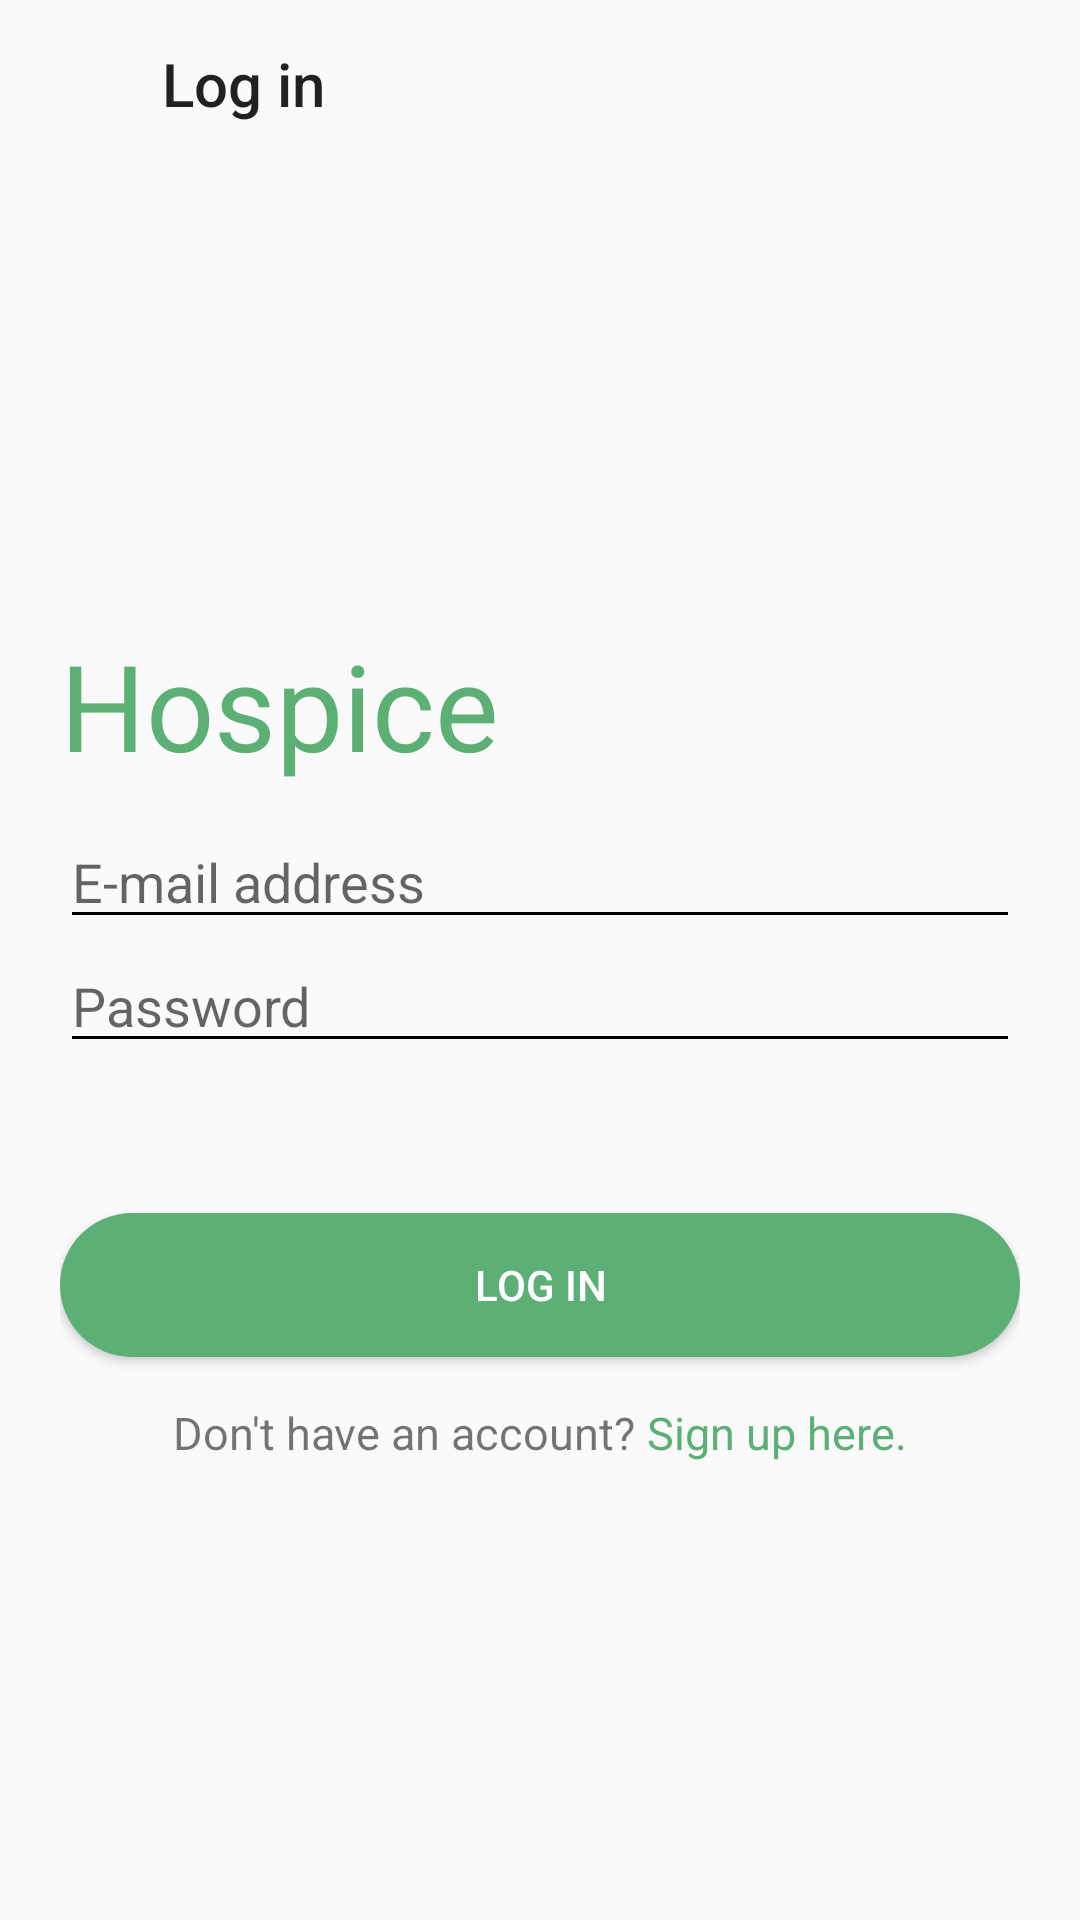

Write the Android layout XML for this screen, with the resource values it uses.
<!-- AndroidManifest.xml: application theme AppTheme -->
<!-- res/layout/signin_layout.xml -->
<?xml version="1.0" encoding="utf-8"?>
<LinearLayout xmlns:android="http://schemas.android.com/apk/res/android"
    android:layout_width="match_parent"
    android:layout_height="match_parent"
    xmlns:app="http://schemas.android.com/apk/res-auto"
    android:orientation="vertical">
    
    <androidx.appcompat.widget.Toolbar
        android:layout_width="match_parent"
        android:layout_height="wrap_content"
        android:paddingLeft="50dp"
        app:title="Log in"/>
    <LinearLayout
        android:layout_width="match_parent"
        android:layout_height="match_parent"
        android:gravity="center_vertical"
        android:orientation="vertical"
        android:padding="20dp">
        <TextView
            android:layout_width="wrap_content"
            android:layout_height="wrap_content"
            android:textSize="40dp"
            android:layout_marginBottom="10dp"
            android:textColor="@color/colorPrimaryDark"
            android:text="Hospice"/>


            <com.google.android.material.textfield.TextInputEditText
                android:id="@+id/emailEditText"
                android:layout_width="match_parent"
                android:layout_height="wrap_content"
                android:hint="E-mail address"
                android:inputType="textEmailAddress"/>
        <TextView
            android:id="@+id/emailValidationError"
            android:layout_width="wrap_content"
            android:layout_height="wrap_content"
            android:visibility="gone"
            android:textSize="10sp"
            style="@style/validationError"/>


            <com.google.android.material.textfield.TextInputEditText
                android:id="@+id/passwordEditText"
                android:layout_width="match_parent"
                android:layout_height="wrap_content"
                android:hint="Password"
                android:inputType="textPassword"/>
        <TextView
            android:id="@+id/passwordValidationError"
            android:layout_width="wrap_content"
            android:layout_height="wrap_content"
            android:text="Enter password"
            android:visibility="gone"
            android:textSize="10sp"
            style="@style/validationError"/>
        <Button
            android:id="@+id/logInButton"
            android:layout_width="match_parent"
            android:layout_height="wrap_content"
            style="@style/WideButton"
            android:layout_marginTop="50dp"
            android:text="Log in"/>
        <LinearLayout
            android:layout_width="wrap_content"
            android:layout_height="wrap_content"
            android:orientation="horizontal"
            android:layout_gravity="center_horizontal"
            android:layout_marginTop="15sp">
            <TextView
                android:layout_width="wrap_content"
                android:layout_height="wrap_content"
                android:layout_gravity="center_horizontal"
                android:text="Don't have an account? "
                android:textSize="15sp" />
            <TextView
                android:id="@+id/createAccount"
                android:layout_width="wrap_content"
                android:layout_height="wrap_content"
                android:layout_gravity="center_horizontal"
                android:text="Sign up here."
                android:textSize="15sp"
                android:textColor="@color/colorPrimaryDark"/>
        </LinearLayout>

    </LinearLayout>


</LinearLayout>
<!-- resources referenced by this layout -->
<resources>
  <color name="colorPrimaryDark">#5DB075</color>
  <style name="WideButton">
          <item name="android:background">@drawable/rounded_corners</item>
          <item name="android:textColor">@color/white</item>
      </style>
  <style name="validationError">
          <item name="android:textColor">@color/error</item>
      </style>
  <style name="AppTheme" parent="Theme.AppCompat.Light.DarkActionBar">
          
          <item name="colorPrimary">@color/colorPrimary</item>
          <item name="colorPrimaryDark">@color/colorPrimaryDark</item>
          <item name="colorAccent">@color/colorAccent</item>
  
          <item name="colorControlNormal">#000000</item>
          <item name="colorControlActivated">#5DB075</item>
      </style>
  <!-- drawable rounded_corners (drawable) -->
  <?xml version="1.0" encoding="utf-8"?>
  <selector xmlns:android="http://schemas.android.com/apk/res/android">
      <item>
          <shape android:shape="rectangle">
              <solid android:color="@color/colorPrimaryDark"/>
              <corners android:radius="200dp"/>
          </shape>
      </item>
  </selector>
  <color name="white">#FFFFFF</color>
  <color name="error">#FF0202</color>
  <color name="colorPrimary">#FFFFFF</color>
  <color name="colorAccent">#03DAC5</color>
</resources>
